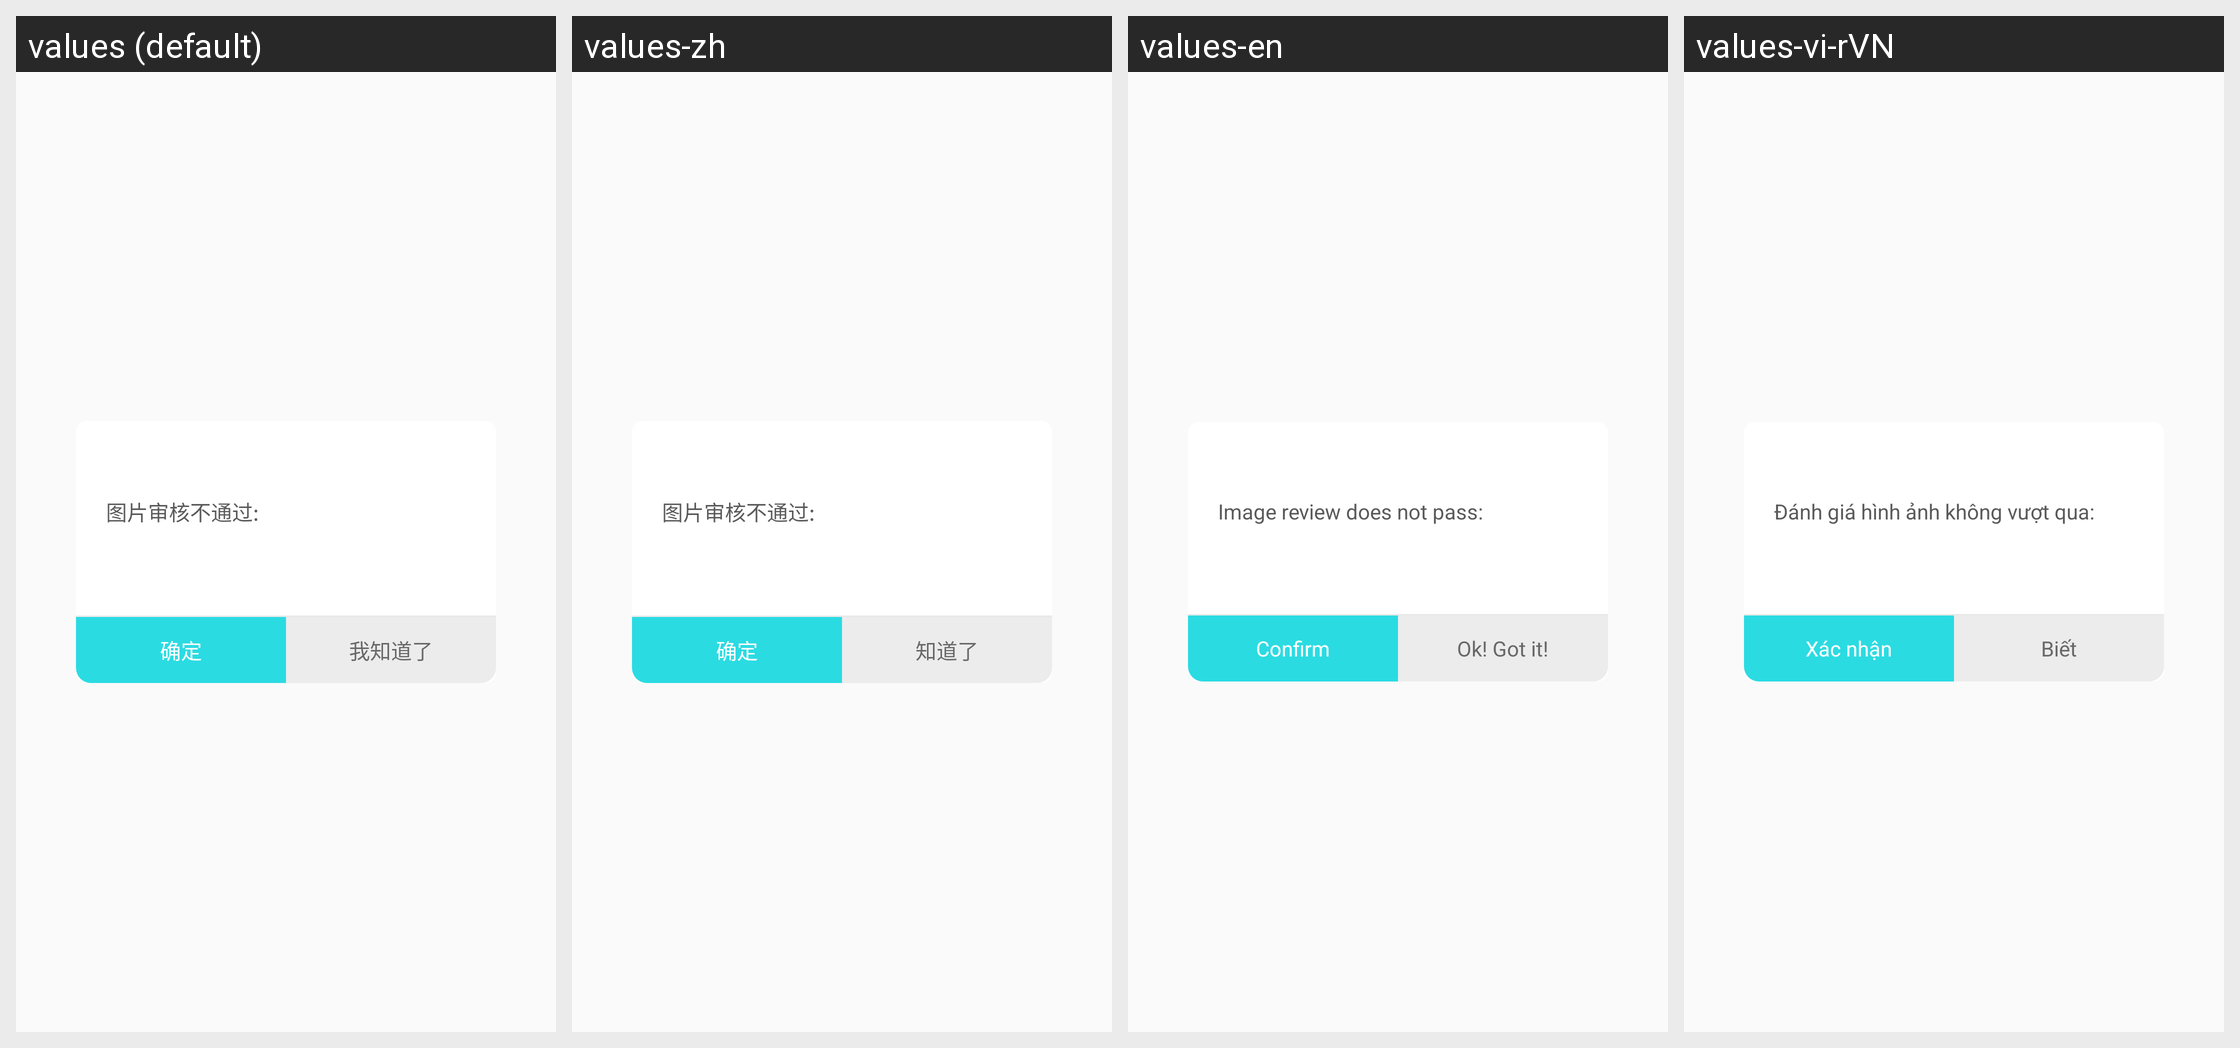

Locale-by-locale string values for the Android screen shown in this grid:
Android screen res/layout/dialog_my_campaign_reject_.xml rendered under 4 locales, left to right: values (default), values-zh, values-en, values-vi-rVN. Device: Nexus 5 (rendered at 1080×1920; each locale shown at half size, 540×960, under a caption strip naming it); theme AppTheme.
Other locales in the repository, not shown: values-ko.
Strings drawn on this screen, with the default value and each locale's value (text and hints the layout hard-codes, and strings that could not be matched under every locale, appear in the picture but are not listed):

image_check_reject
  values: 图片审核不通过:
  values-zh: 图片审核不通过:
  values-en: Image review does not pass:
  values-vi-rVN: Đánh giá hình ảnh không vượt qua:

confirm
  values: 确定
  values-zh: 确定
  values-en: Confirm
  values-vi-rVN: Xác nhận

known
  values: 我知道了
  values-zh: 知道了
  values-en: Ok! Got it!
  values-vi-rVN: Biết
